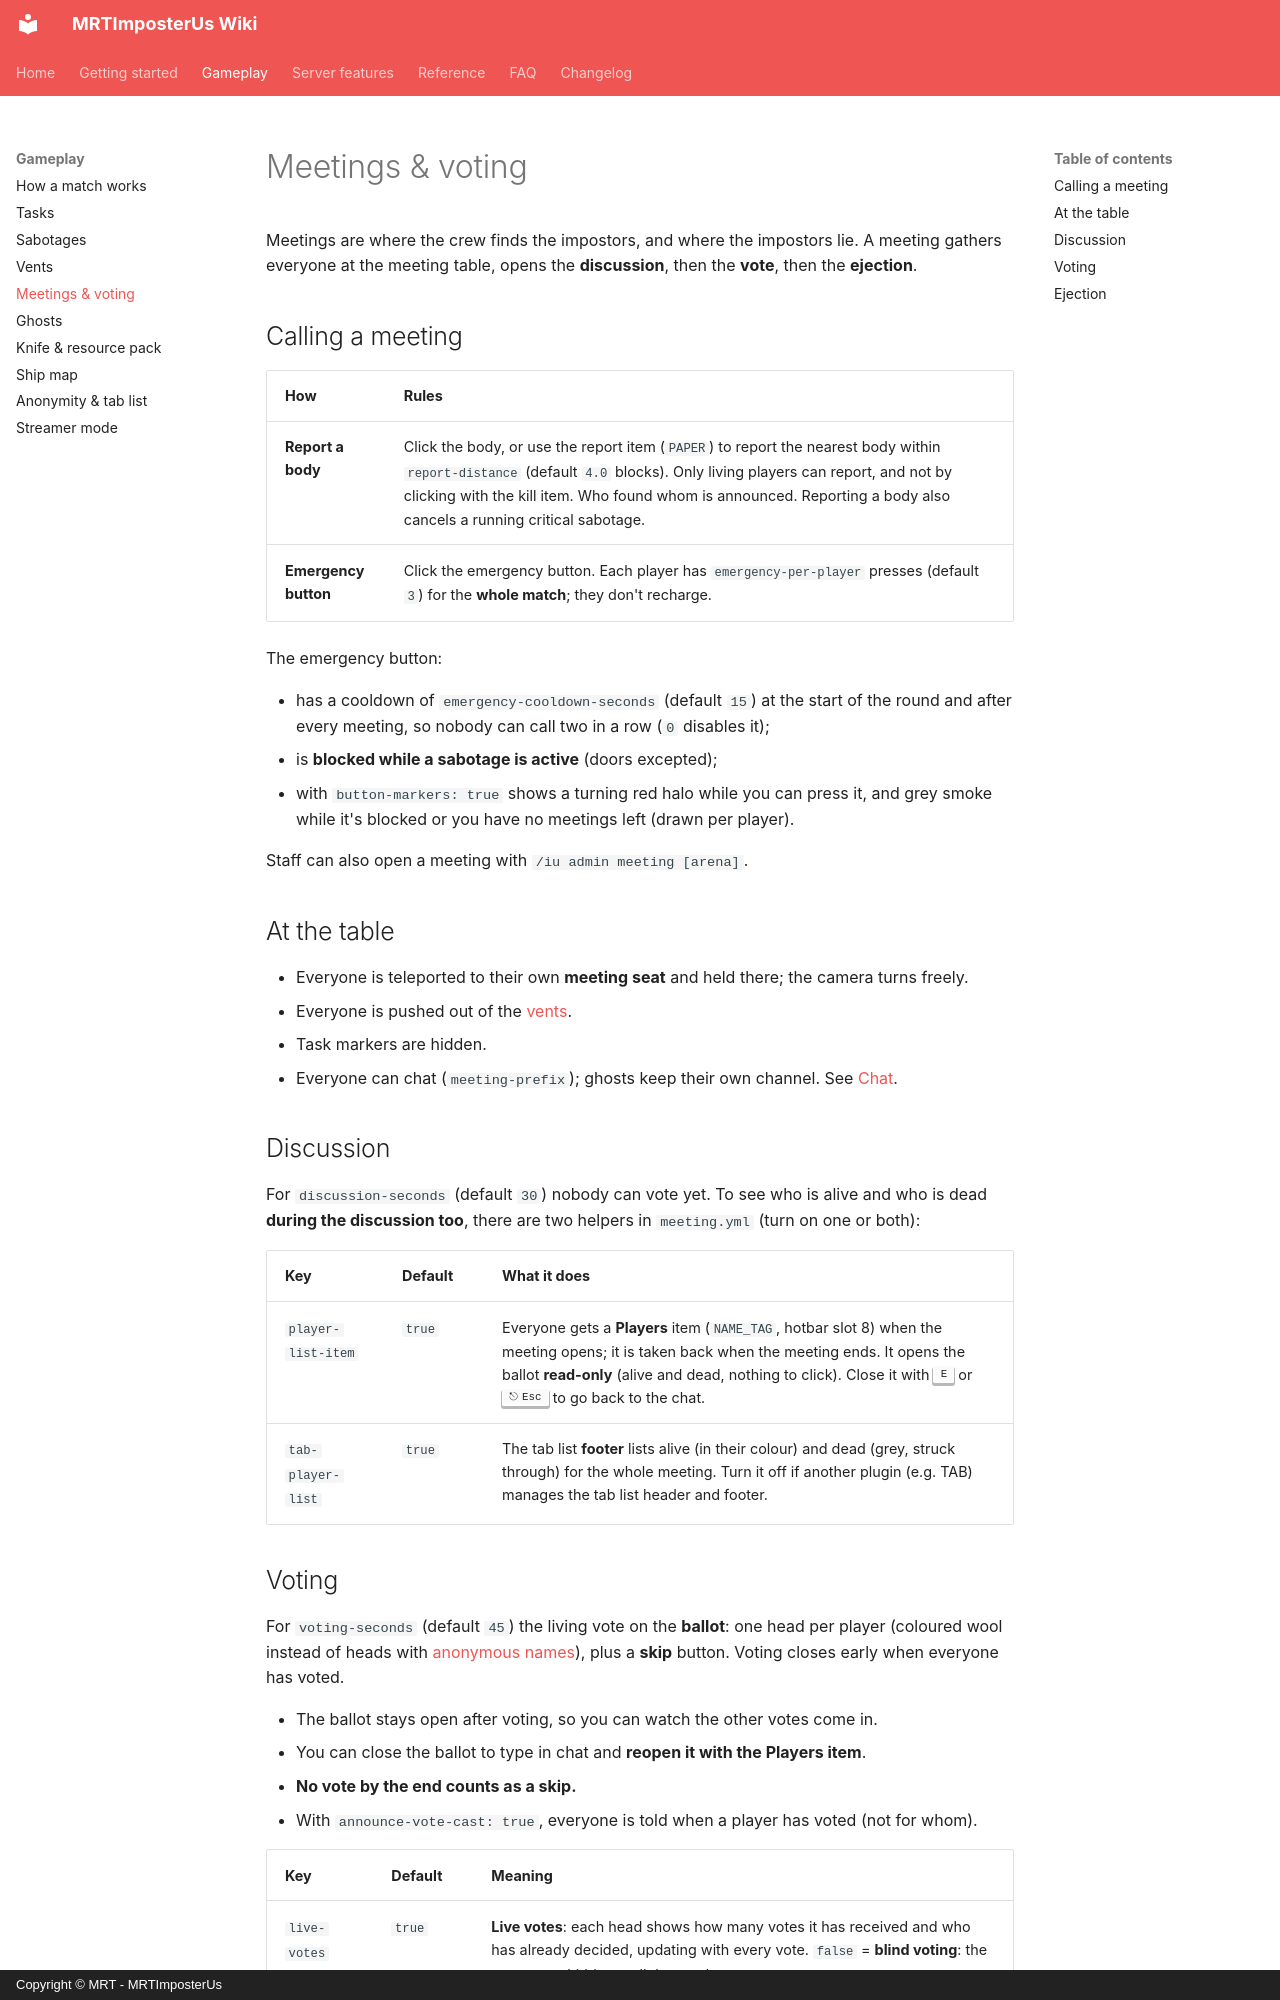

repository: Giuseppe-Marco/mrtimposterus-wiki · page: gameplay/meetings/index.html · generator: mkdocs · copyright: Copyright © MRT - MRTImposterUs

# Meetings & voting

Meetings are where the crew finds the impostors, and where the impostors lie. A meeting gathers everyone at the meeting table, opens the **discussion**, then the **vote**, then the **ejection**.

## Calling a meeting

| How | Rules |
|---|---|
| **Report a body** | Click the body, or use the report item (`PAPER`) to report the nearest body within `report-distance` (default `4.0` blocks). Only living players can report, and not by clicking with the kill item. Who found whom is announced. Reporting a body also cancels a running critical sabotage. |
| **Emergency button** | Click the emergency button. Each player has `emergency-per-player` presses (default `3`) for the **whole match**; they don't recharge. |

The emergency button:

- has a cooldown of `emergency-cooldown-seconds` (default `15`) at the start of the round and after every meeting, so nobody can call two in a row (`0` disables it);
- is **blocked while a sabotage is active** (doors excepted);
- with `button-markers: true` shows a turning red halo while you can press it, and grey smoke while it's blocked or you have no meetings left (drawn per player).

Staff can also open a meeting with `/iu admin meeting [arena]`.

## At the table

- Everyone is teleported to their own **meeting seat** and held there; the camera turns freely.
- Everyone is pushed out of the [vents](vents.md).
- Task markers are hidden.
- Everyone can chat (`meeting-prefix`); ghosts keep their own channel. See [Chat](../features/chat.md).

## Discussion

For `discussion-seconds` (default `30`) nobody can vote yet. To see who is alive and who is dead **during the discussion too**, there are two helpers in `meeting.yml` (turn on one or both):

| Key | Default | What it does |
|---|---|---|
| `player-list-item` | `true` | Everyone gets a **Players** item (`NAME_TAG`, hotbar slot 8) when the meeting opens; it is taken back when the meeting ends. It opens the ballot **read-only** (alive and dead, nothing to click). Close it with ++e++ or ++esc++ to go back to the chat. |
| `tab-player-list` | `true` | The tab list **footer** lists alive (in their colour) and dead (grey, struck through) for the whole meeting. Turn it off if another plugin (e.g. TAB) manages the tab list header and footer. |
